Run: headless pygame with SDL's dummy video driver; simulated clock (each Clock.tick advances the game by its frame time, no real sleeping); random seed 0; keys injected as events and as key.get_pressed() state; no mouse input.
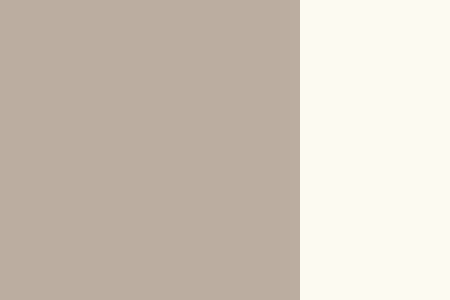
Frame 1 of 4 · flips 1–60 · no input
Frame 2 of 4 · flips 61–180 · tapped SPACE, RETURN · held RIGHT (→), D · screen unchanged from frame 1, image omitted
Frame 3 of 4 · flips 181–300 · held DOWN (↓), S · screen unchanged from frame 2, image omitted
Frame 4 of 4 · flips 301–420 · held LEFT (←), A, UP (↑), W · screen unchanged from frame 3, image omitted

The pygame program that drew these frames:

import pygame, sys
from pygame.locals import *

pygame.init()

DISPLAYSURF = pygame.display.set_mode((450, 300))
pygame.display.set_caption('2048 Game')

color = {0: (204, 192, 179),
         2: (238, 228, 218),
         4: (238, 224, 198),
         8: (243, 177, 118),
         16: (245, 149, 99),
         32: (249, 123, 89),
         64: (246, 94, 59),
         128: (237, 207, 114),
         256: (237, 204, 97),
         512: (236, 200, 80),
         1024: (239, 197, 63),
         2048: (238, 194, 46),
         'other': (183, 132, 171),
         'board': (187, 173, 160),
         'background': (252, 250, 241)}

def draw_board():
    pygame.draw.rect(DISPLAYSURF, color['board'], [0, 0, 300, 300])

while True:
    for event in pygame.event.get():
        if event.type == QUIT:
            pygame.quit()
            sys.exit()
    
    DISPLAYSURF.fill(color['background'])
    draw_board()
    pygame.display.update()
